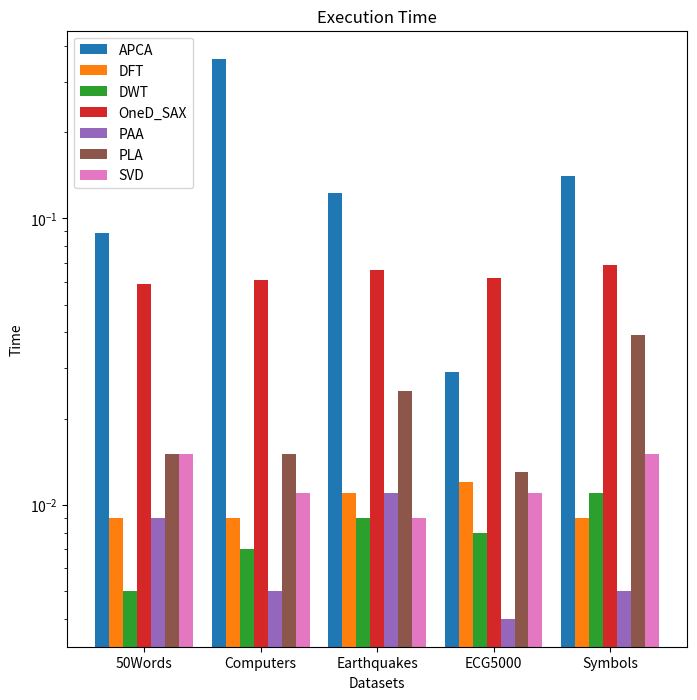
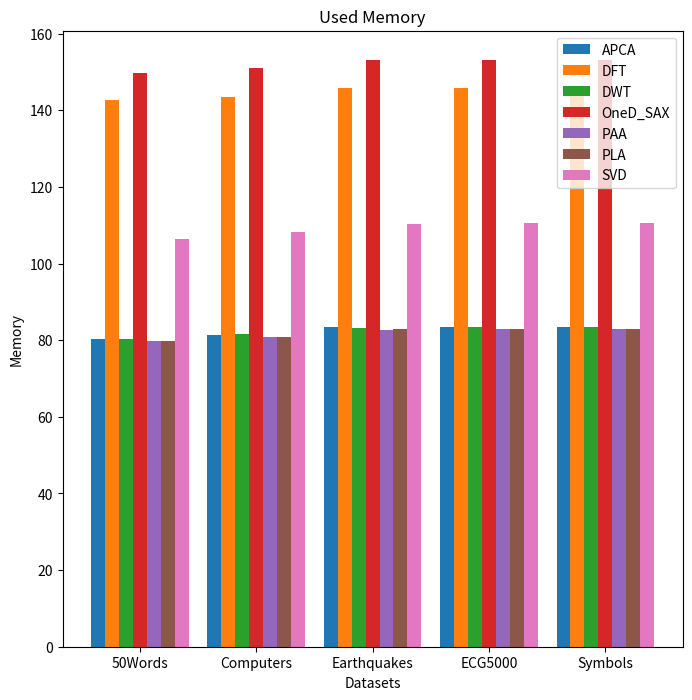
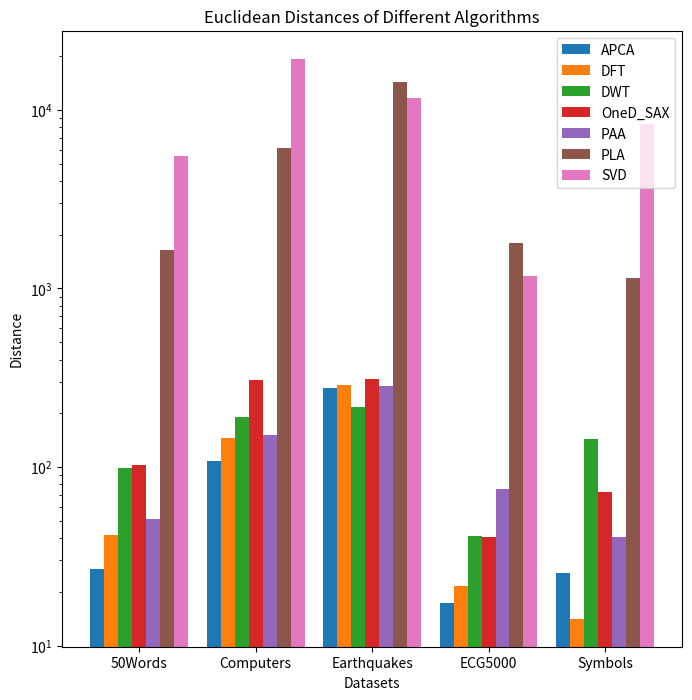
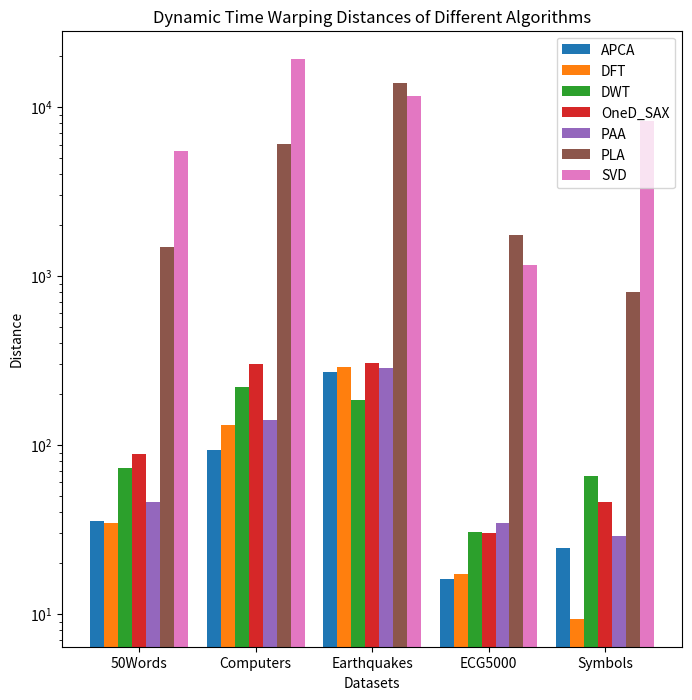

Reproduce these figures in Python, in order.
import matplotlib.pyplot as plt
import numpy as np

# test datasets' name
dataset_name_list = ["50Words", "Computers", "Earthquakes", "ECG5000", "Symbols"]

width = 0.12
x_axis = np.arange(len(dataset_name_list))

# Time complexity data
apca_time = [0.089, 0.361, 0.123, 0.029, 0.141]
dft_time = [0.009, 0.009, 0.011, 0.012, 0.009]
dwt_time = [0.005, 0.007, 0.009, 0.008, 0.011]
one_d_sax_time = [0.059, 0.061, 0.066, 0.062, 0.069]
paa_time = [0.009, 0.005, 0.011, 0.004, 0.005]
pla_time = [0.015, 0.015, 0.025, 0.013, 0.039]
svd_time = [0.015, 0.011, 0.009, 0.011, 0.015]

plt_1 = plt.figure(figsize=(8, 8))

plt.bar(x_axis, apca_time, width, label='APCA')

plt.bar(x_axis + width, dft_time, width, label='DFT')

plt.bar(x_axis + width * 2, dwt_time, width, label='DWT')

plt.bar(x_axis + width * 3, one_d_sax_time, width, label='OneD_SAX')

plt.bar(x_axis + width * 4, paa_time, width, label='PAA')

plt.bar(x_axis + width * 5, pla_time, width, label='PLA')

plt.bar(x_axis + width * 6, svd_time, width, label='SVD')

plt.yscale('log')
plt.xticks(x_axis + width * 3, dataset_name_list)
plt.title('Execution Time')
plt.xlabel('Datasets')
plt.ylabel('Time')
plt.legend()
plt.show()


# Space complexity data
apca_space = [80.4, 81.3, 83.5, 83.5, 83.5]
dft_space = [142.6, 143.5, 145.9, 145.9, 145.9]
dwt_space = [80.4, 81.6, 83.2, 83.4, 83.4]
one_d_sax_space = [149.8, 151.1, 153.1, 153.1, 153.1]
paa_space = [79.7, 80.7, 82.6, 82.9, 82.9]
pla_space = [79.7, 80.8, 82.9, 82.9, 82.9]
svd_space = [106.4, 108.1, 110.4, 110.5, 110.6]

plt_2 = plt.figure(figsize=(8, 8))

plt.bar(x_axis, apca_space, width, label='APCA')

plt.bar(x_axis + width, dft_space, width, label='DFT')

plt.bar(x_axis + width * 2, dwt_space, width, label='DWT')

plt.bar(x_axis + width * 3, one_d_sax_space, width, label='OneD_SAX')

plt.bar(x_axis + width * 4, paa_space, width, label='PAA')

plt.bar(x_axis + width * 5, pla_space, width, label='PLA')

plt.bar(x_axis + width * 6, svd_space, width, label='SVD')

plt.xticks(x_axis + width * 3, dataset_name_list)
plt.title('Used Memory')
plt.xlabel('Datasets')
plt.ylabel('Memory')
plt.legend()
plt.show()


# Euclidean distance data
apca_ed = [26.696, 107.612, 275.576, 17.236, 25.579]
dft_ed = [41.395, 144.807, 287.761, 21.596, 14.135]
dwt_ed = [99.131, 189.964, 217.914, 41.043, 143.509]
one_d_sax_ed = [102.93, 308.565, 309.957, 40.679, 72.523]
paa_ed = [51.235, 150.437, 283.86, 74.981, 40.783]
pla_ed = [1635.607, 6150.588, 14240.988, 1787.686, 1151.015]
svd_ed = [5495.37, 19345.57, 11596.508, 1167.33, 8296.6523]

plt_3 = plt.figure(figsize=(8, 8))

plt.bar(x_axis, apca_ed, width, label='APCA')

plt.bar(x_axis + width, dft_ed, width, label='DFT')

plt.bar(x_axis + width * 2, dwt_ed, width, label='DWT')

plt.bar(x_axis + width * 3, one_d_sax_ed, width, label='OneD_SAX')

plt.bar(x_axis + width * 4, paa_ed, width, label='PAA')

plt.bar(x_axis + width * 5, pla_ed, width, label='PLA')

plt.bar(x_axis + width * 6, svd_ed, width, label='SVD')

plt.yscale('log')
plt.xticks(x_axis + width * 3, dataset_name_list)
plt.title('Euclidean Distances of Different Algorithms')
plt.xlabel('Datasets')
plt.ylabel('Distance')
plt.legend()
plt.show()


# Dynamic time warping distance data
apca_dtw_dis = [35.324, 93.432, 270.136, 16.131, 24.643]
dft_dtw_dis = [34.699, 131.384, 287.932, 17.1642, 9.355]
dwt_dtw_dis = [73.026, 219.857, 185.549, 30.3367, 65.226]
one_d_sax_dtw_dis = [88.65, 302.719, 306.771, 29.954, 45.775]
paa_dtw_dis = [46.146, 140.463, 283.564, 34.618, 29.045]
pla_dtw_dis = [1493.324, 6027.964, 13870.457, 1745.406, 800.279]
svd_dtw_dis = [5495.37, 19345.57, 11596.508, 1167.33, 8296.653]

plt_4 = plt.figure(figsize=(8, 8))

plt.bar(x_axis, apca_dtw_dis, width, label='APCA')

plt.bar(x_axis + width, dft_dtw_dis, width, label='DFT')

plt.bar(x_axis + width * 2, dwt_dtw_dis, width, label='DWT')

plt.bar(x_axis + width * 3, one_d_sax_dtw_dis, width, label='OneD_SAX')

plt.bar(x_axis + width * 4, paa_dtw_dis, width, label='PAA')

plt.bar(x_axis + width * 5, pla_dtw_dis, width, label='PLA')

plt.bar(x_axis + width * 6, svd_dtw_dis, width, label='SVD')

plt.yscale('log')
plt.xticks(x_axis + width * 3, dataset_name_list)
plt.title('Dynamic Time Warping Distances of Different Algorithms')
plt.xlabel('Datasets')
plt.ylabel('Distance')
plt.legend()
plt.show()
